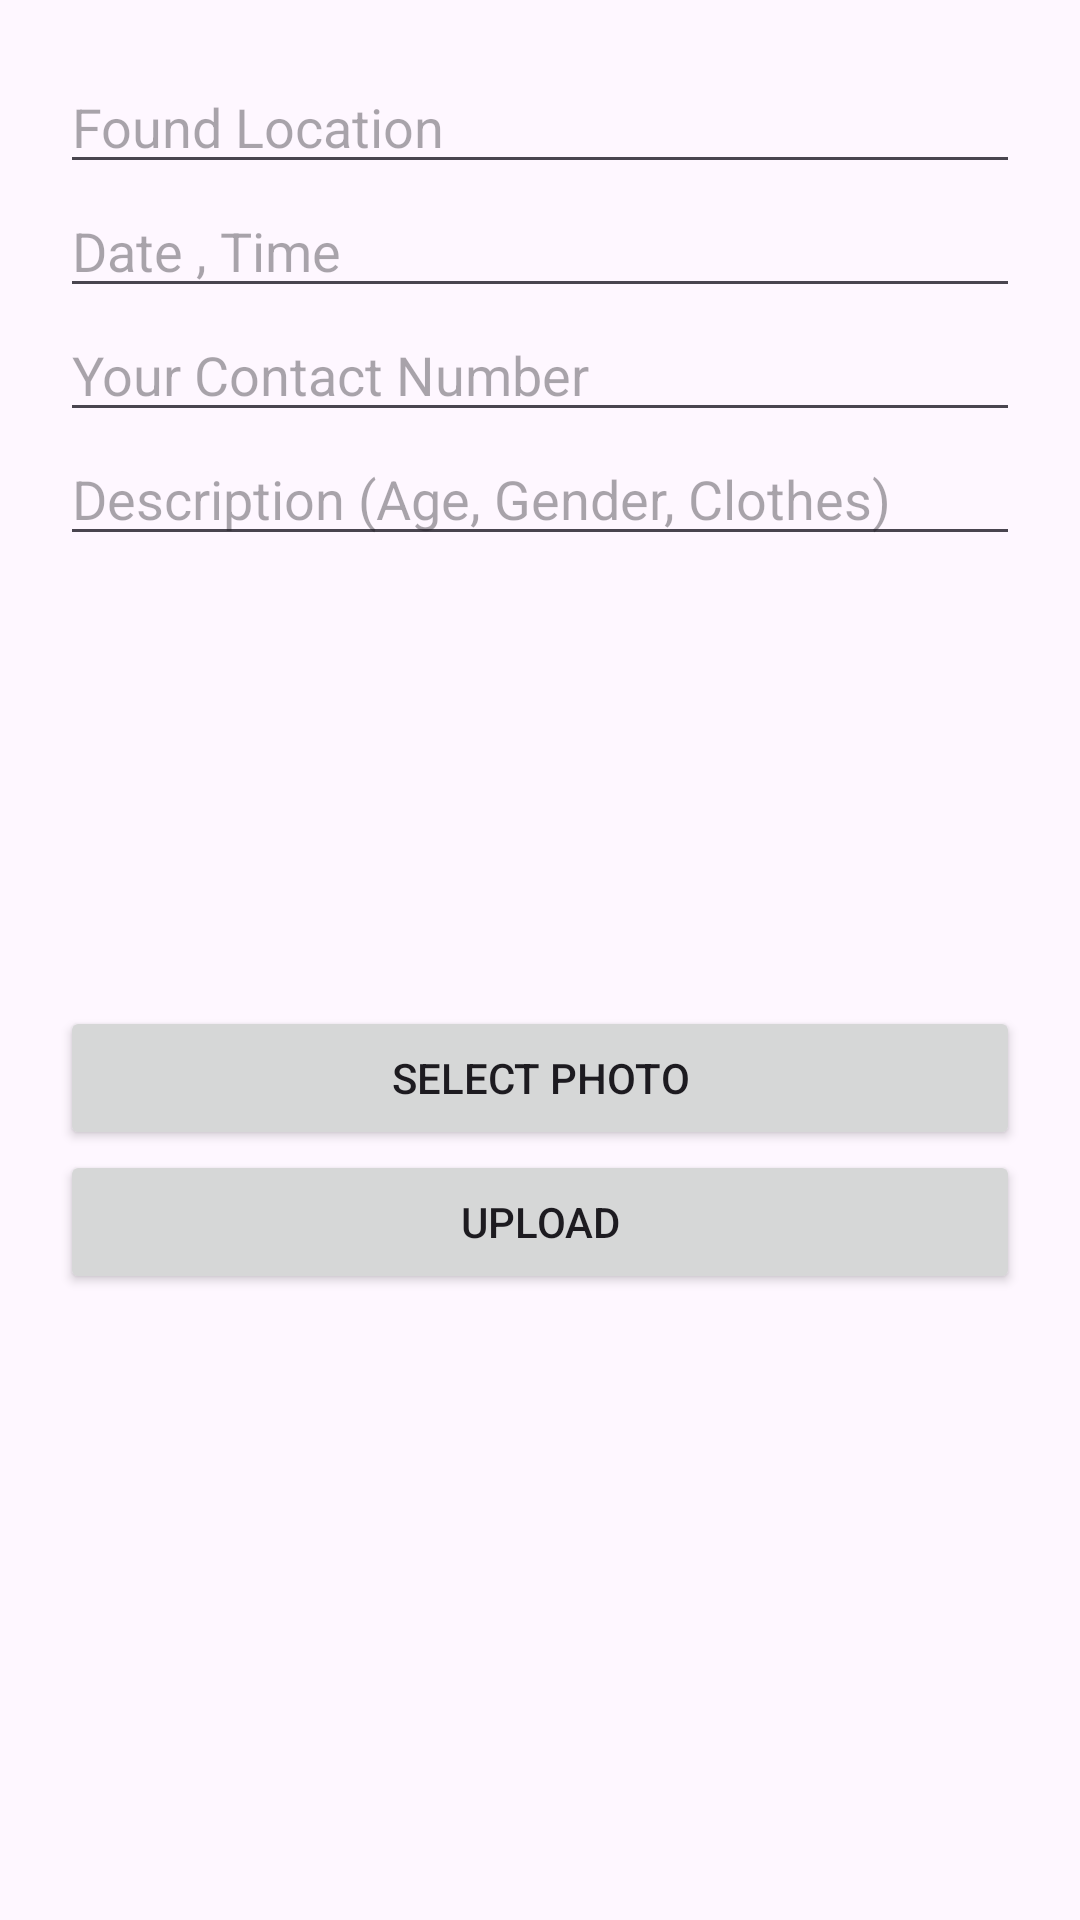

This screen was rendered from an Android layout file. Write that file and the resources it references.
<!-- AndroidManifest.xml: application theme Theme.SafeReturn -->
<!-- res/layout/activity_report_found.xml -->
<?xml version="1.0" encoding="utf-8"?>
<ScrollView xmlns:android="http://schemas.android.com/apk/res/android"
    android:layout_width="match_parent"
    android:layout_height="match_parent">

    <LinearLayout
        android:orientation="vertical"
        android:padding="20dp"
        android:layout_width="match_parent"
        android:layout_height="wrap_content">

        <EditText
            android:id="@+id/etFoundLocation"
            android:hint="Found Location"
            android:layout_width="match_parent"
            android:layout_height="wrap_content"/>

        <EditText
            android:id="@+id/etFoundDate"
            android:hint="Date , Time"
            android:layout_width="match_parent"
            android:layout_height="wrap_content"/>

        <EditText
            android:id="@+id/etFoundContact"
            android:hint="Your Contact Number"
            android:inputType="phone"
            android:layout_width="match_parent"
            android:layout_height="wrap_content"/>

        <EditText
            android:id="@+id/etFoundDescription"
            android:hint="Description (Age, Gender, Clothes)"
            android:layout_width="match_parent"
            android:layout_height="wrap_content"/>

        <ImageView
            android:id="@+id/imageViewFound"
            android:layout_width="150dp"
            android:layout_height="150dp"
            android:layout_gravity="center"
            android:src="@mipmap/ic_launcher"/>

        <Button
            android:id="@+id/btnSelectFound"
            android:text="Select Photo"
            android:layout_width="match_parent"
            android:layout_height="wrap_content"/>

        <Button
            android:id="@+id/btnUploadFound"
            android:text="Upload"
            android:layout_width="match_parent"
            android:layout_height="wrap_content"/>

    </LinearLayout>
</ScrollView>
<!-- resources referenced by this layout -->
<resources>
  <style name="Theme.SafeReturn" parent="Base.Theme.SafeReturn" />
  <style name="Base.Theme.SafeReturn" parent="Theme.Material3.DayNight.NoActionBar">
          
          
      </style>
</resources>
